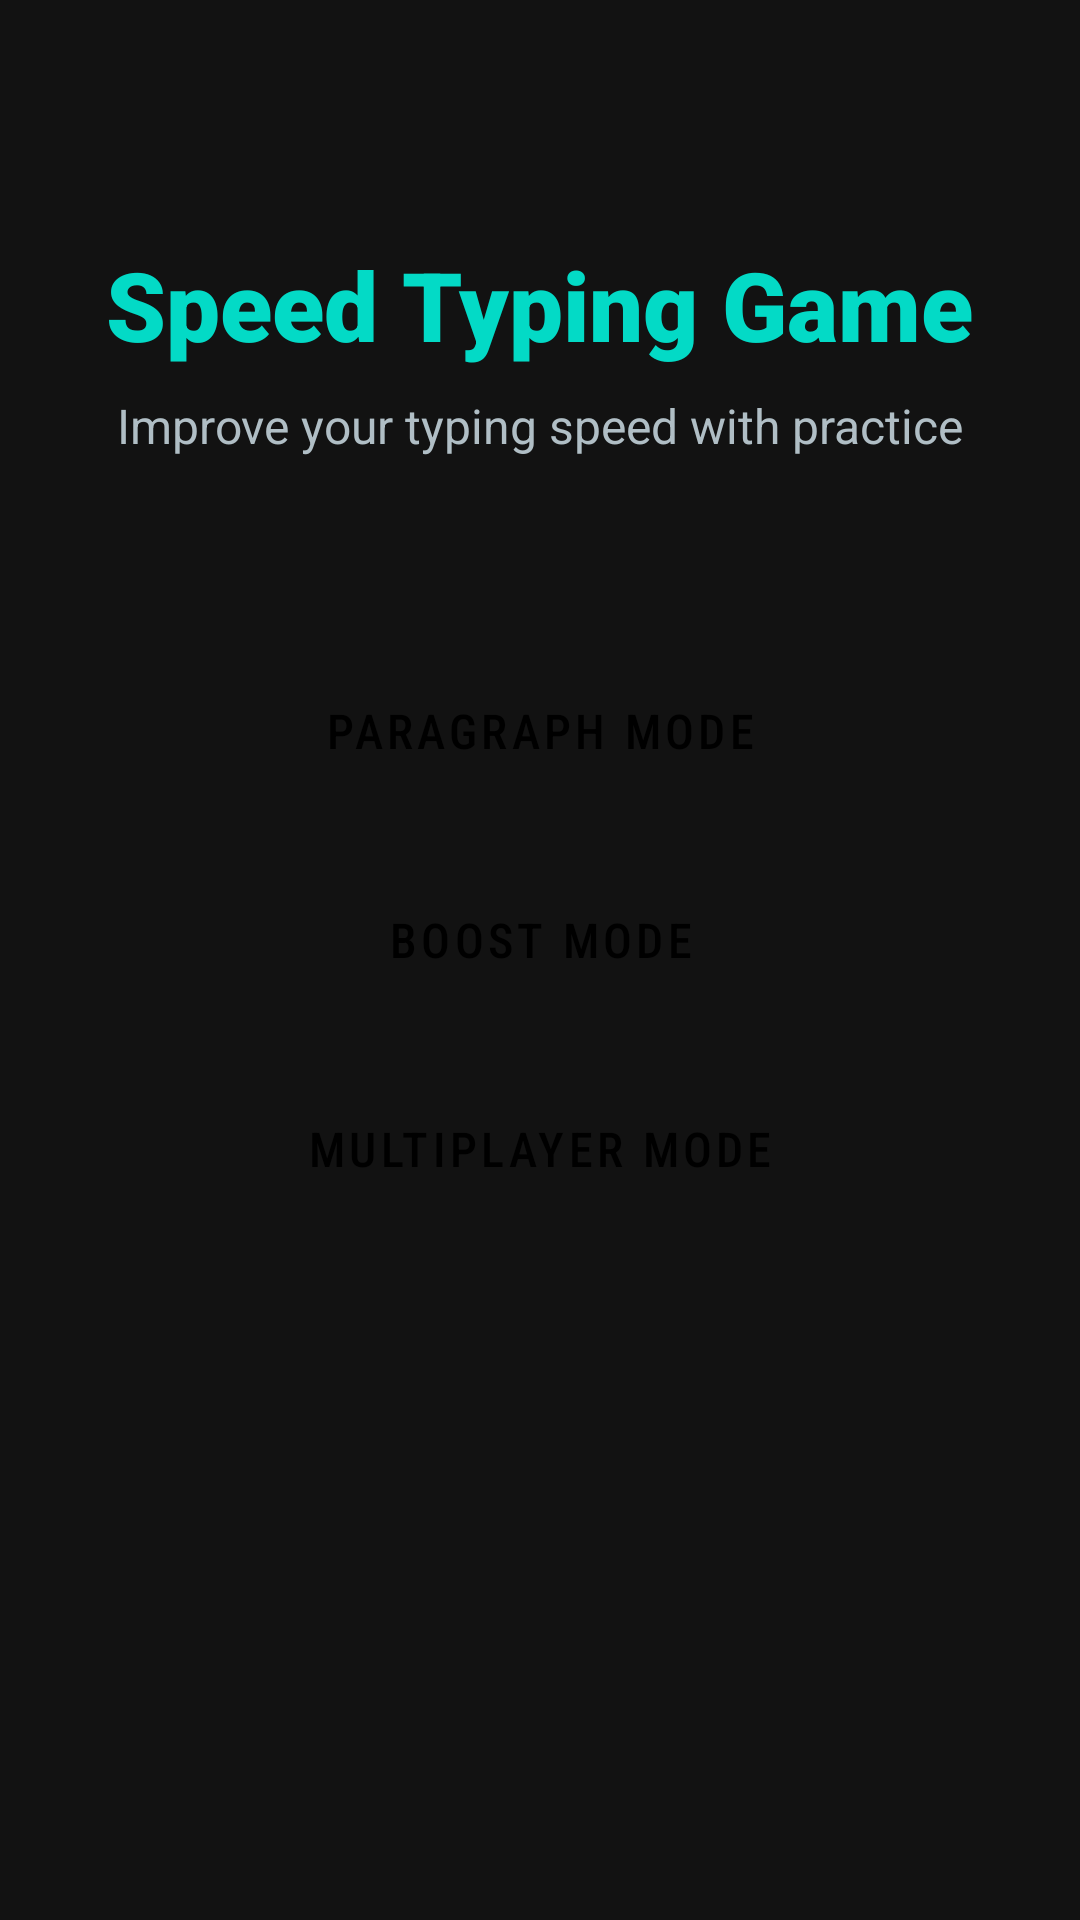

Produce the Android XML layout that renders to this screen, including the resource entries it uses.
<!-- AndroidManifest.xml: application theme Theme.SpeedTypingGame -->
<!-- res/layout/activity_main.xml -->
<?xml version="1.0" encoding="utf-8"?>
<androidx.constraintlayout.widget.ConstraintLayout xmlns:android="http://schemas.android.com/apk/res/android"
    xmlns:app="http://schemas.android.com/apk/res-auto"
    xmlns:tools="http://schemas.android.com/tools"
    android:id="@+id/main"
    android:layout_width="match_parent"
    android:layout_height="match_parent"
    android:padding="16dp"
    android:background="@color/main_bg"
    tools:context=".MainActivity">

    <TextView
        android:id="@+id/titleTextView"
        android:layout_width="wrap_content"
        android:layout_height="wrap_content"
        android:text="@string/app_title"
        android:textSize="32sp"
        android:textStyle="bold"
        android:textColor="@color/accent"
        android:fontFamily="sans-serif-black"
        android:layout_marginTop="64dp"
        app:layout_constraintEnd_toEndOf="parent"
        app:layout_constraintStart_toStartOf="parent"
        app:layout_constraintTop_toTopOf="parent" />

    <TextView
        android:id="@+id/subtitleTextView"
        android:layout_width="wrap_content"
        android:layout_height="wrap_content"
        android:text="@string/app_subtitle"
        android:textSize="16sp"
        android:textColor="@color/neutral_text"
        android:fontFamily="sans-serif"
        android:layout_marginTop="8dp"
        app:layout_constraintEnd_toEndOf="parent"
        app:layout_constraintStart_toStartOf="parent"
        app:layout_constraintTop_toBottomOf="@+id/titleTextView" />

    <Button
        android:id="@+id/paragraphModeButton"
        android:layout_width="0dp"
        android:layout_height="wrap_content"
        android:text="@string/paragraph_mode"
        android:layout_marginTop="64dp"
        android:padding="16dp"
        android:fontFamily="sans-serif-condensed-medium"
        android:textSize="16sp"
        android:backgroundTint="@color/button_normal"
        android:textColor="@color/button_text"
        app:layout_constraintEnd_toEndOf="parent"
        app:layout_constraintStart_toStartOf="parent"
        app:layout_constraintTop_toBottomOf="@+id/subtitleTextView"
        app:layout_constraintWidth_percent="0.8" />

    <Button
        android:id="@+id/boostModeButton"
        android:layout_width="0dp"
        android:layout_height="wrap_content"
        android:text="@string/boost_mode"
        android:layout_marginTop="16dp"
        android:padding="16dp"
        android:fontFamily="sans-serif-condensed-medium"
        android:textSize="16sp"
        android:backgroundTint="@color/button_normal"
        android:textColor="@color/button_text"
        app:layout_constraintEnd_toEndOf="parent"
        app:layout_constraintStart_toStartOf="parent"
        app:layout_constraintTop_toBottomOf="@+id/paragraphModeButton"
        app:layout_constraintWidth_percent="0.8" />

    <Button
        android:id="@+id/multiplayerModeButton"
        android:layout_width="0dp"
        android:layout_height="wrap_content"
        android:text="@string/multiplayer_mode"
        android:layout_marginTop="16dp"
        android:padding="16dp"
        android:fontFamily="sans-serif-condensed-medium"
        android:textSize="16sp"
        android:backgroundTint="@color/button_normal"
        android:textColor="@color/button_text"
        app:layout_constraintEnd_toEndOf="parent"
        app:layout_constraintStart_toStartOf="parent"
        app:layout_constraintTop_toBottomOf="@+id/boostModeButton"
        app:layout_constraintWidth_percent="0.8" />

</androidx.constraintlayout.widget.ConstraintLayout>
<!-- resources referenced by this layout -->
<resources>
  <color name="accent">#03DAC6</color>
  <color name="button_normal">#BB86FC</color>
  <color name="button_text">#000000</color>
  <color name="main_bg">#121212</color>
  <color name="neutral_text">#B0BEC5</color>
  <string name="app_subtitle">Improve your typing speed with practice</string>
  <string name="app_title">Speed Typing Game</string>
  <string name="boost_mode">Boost Mode</string>
  <string name="multiplayer_mode">Multiplayer Mode</string>
  <string name="paragraph_mode">Paragraph Mode</string>
  <style name="Theme.SpeedTypingGame" parent="Theme.MaterialComponents.DayNight.NoActionBar">
          
          <item name="colorPrimary">@color/primary</item>
          <item name="colorPrimaryDark">@color/primary_dark</item>
          <item name="colorAccent">@color/accent</item>
  
          
          <item name="android:windowBackground">@color/main_bg</item>
          <item name="android:statusBarColor">@color/primary_dark</item>
          <item name="android:navigationBarColor">@color/primary_dark</item>
  
          
          <item name="android:textViewStyle">@style/GameTextViewStyle</item>
          <item name="buttonStyle">@style/GameButtonStyle</item>
      </style>
  <color name="primary">#6200EA</color>
  <color name="primary_dark">#3700B3</color>
  <style name="GameTextViewStyle" parent="Widget.AppCompat.TextView">
          <item name="android:textColor">@color/white</item>
          <item name="android:fontFamily">sans-serif</item>
      </style>
  <style name="GameButtonStyle" parent="Widget.MaterialComponents.Button">
          <item name="android:textColor">@color/button_text</item>
          <item name="android:textSize">18sp</item>
          <item name="android:fontFamily">sans-serif-condensed-medium</item>
          <item name="backgroundTint">@color/button_normal</item>
          <item name="android:paddingTop">16dp</item>
          <item name="android:paddingBottom">16dp</item>
          <item name="android:paddingLeft">24dp</item>
          <item name="android:paddingRight">24dp</item>
          <item name="cornerRadius">8dp</item>
      </style>
  <color name="white">#FFFFFFFF</color>
</resources>
